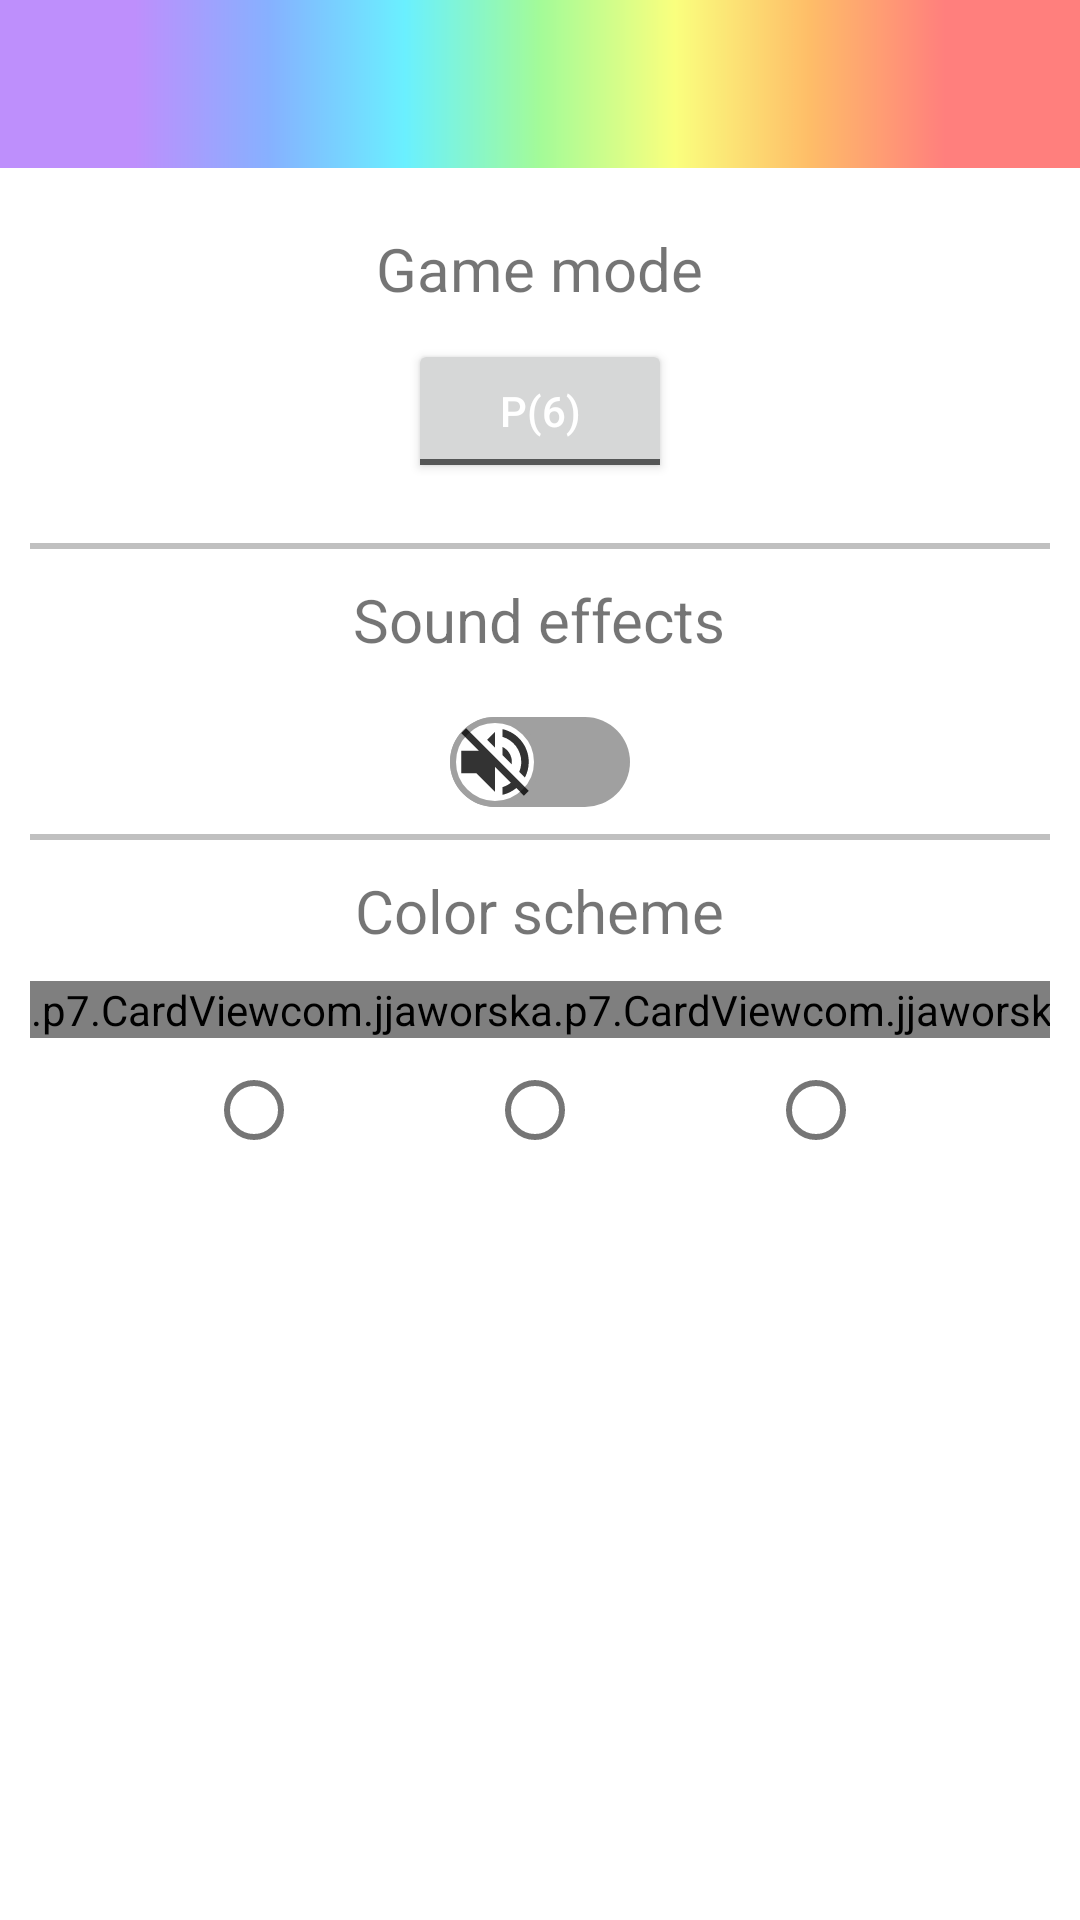

Layout XML and referenced resources for this Android screen:
<!-- AndroidManifest.xml: application theme Theme.P7 -->
<!-- res/layout/activity_settings.xml -->
<?xml version="1.0" encoding="utf-8"?>
<LinearLayout xmlns:android="http://schemas.android.com/apk/res/android"
    xmlns:tools="http://schemas.android.com/tools"
    android:layout_width="match_parent"
    android:layout_height="match_parent"
    xmlns:app="http://schemas.android.com/apk/res-auto"
    tools:context=".SettingsActivity"
    android:orientation="vertical">

    <include
        android:id="@+id/toolbar_settings"
        layout="@layout/toolbar" />

    <ScrollView
        android:layout_width="match_parent"
        android:layout_height="wrap_content" >
        <LinearLayout
            android:layout_width="match_parent"
            android:layout_height="wrap_content"
            android:orientation="vertical"
            android:padding="10dp"
            android:gravity="center" >

            <TextView
                android:layout_width="wrap_content"
                android:layout_height="wrap_content"
                android:text="Game mode"
                android:padding="10dp"
                android:textSize="20sp" />

            <androidx.appcompat.widget.AppCompatToggleButton
                android:id="@+id/game_mode_switch"
                android:layout_width="wrap_content"
                android:layout_height="wrap_content"
                android:textColor="@color/white"
                android:textOn="P(7)"
                android:textOff="P(6)" />

            <View
                android:layout_width="match_parent"
                android:layout_height="20dp" />
            <View
                android:layout_width="match_parent"
                android:layout_height="2dp"
                android:background="#c0c0c0"/>

            <TextView
                android:layout_width="wrap_content"
                android:layout_height="wrap_content"
                android:padding="10dp"
                android:text="Sound effects"
                android:textSize="20sp" />

            <androidx.appcompat.widget.SwitchCompat
                app:track="@drawable/track"
                android:id="@+id/sound_effects"
                android:thumb="@drawable/thumb"
                android:layout_width="wrap_content"
                android:layout_height="wrap_content" />

            <View
                android:layout_width="match_parent"
                android:layout_height="2dp"
                android:paddingTop="40dp"
                android:paddingBottom="20dp"
                android:background="#c0c0c0"/>

            <TextView
                android:layout_width="wrap_content"
                android:layout_height="wrap_content"
                android:padding="10dp"
                android:textSize="20sp"
                android:text="Color scheme" />

            <RadioGroup
                android:layout_width="match_parent"
                android:layout_height="wrap_content"
                android:gravity="center"
                android:orientation="horizontal">
                <View
                    android:layout_width="0dp"
                    android:layout_height="wrap_content"
                    android:layout_weight="1" />
                <com.jjaworska.p7.CardView
                    android:layout_width="wrap_content"
                    android:layout_height="wrap_content"
                    android:layout_gravity="center"
                    android:id="@+id/highContrast" />
                <View
                    android:layout_width="0dp"
                    android:layout_height="wrap_content"
                    android:layout_weight="1" />
                <com.jjaworska.p7.CardView
                    android:layout_width="wrap_content"
                    android:layout_height="wrap_content"
                    android:layout_gravity="center"
                    android:id="@+id/pastel" />
                <View
                    android:layout_width="0dp"
                    android:layout_height="wrap_content"
                    android:layout_weight="1" />
                <com.jjaworska.p7.CardView
                    android:layout_width="wrap_content"
                    android:layout_height="wrap_content"
                    android:layout_gravity="center"
                    android:id="@+id/autumn" />
                <View
                    android:layout_width="0dp"
                    android:layout_height="wrap_content"
                    android:layout_weight="1" />
            </RadioGroup>

            <RadioGroup
                android:layout_width="match_parent"
                android:layout_height="wrap_content"
                android:layout_gravity="center"
                android:orientation="horizontal">
                
                <View
                    android:layout_width="13dp"
                    android:layout_height="wrap_content" />
                <View
                    android:layout_width="0dp"
                    android:layout_height="wrap_content"
                    android:layout_weight="1" />
                <RadioButton android:id="@+id/radio_high_contrast"
                    android:layout_width="wrap_content"
                    android:layout_height="wrap_content"
                    android:layout_gravity="center"
                    android:gravity="center"
                    android:onClick="onRadioButtonClicked"/>
                <View
                    android:layout_width="0dp"
                    android:layout_height="wrap_content"
                    android:layout_weight="1" />
                <RadioButton android:id="@+id/radio_pastel"
                    android:layout_width="wrap_content"
                    android:layout_height="wrap_content"
                    android:layout_gravity="center"
                    android:gravity="center"
                    android:onClick="onRadioButtonClicked"/>
                <View
                    android:layout_width="0dp"
                    android:layout_height="wrap_content"
                    android:layout_weight="1" />
                <RadioButton android:id="@+id/radio_autumn"
                    android:layout_width="wrap_content"
                    android:layout_height="wrap_content"
                    android:layout_gravity="center"
                    android:gravity="center"
                    android:onClick="onRadioButtonClicked"/>
                <View
                    android:layout_width="0dp"
                    android:layout_height="wrap_content"
                    android:layout_weight="1" />
            </RadioGroup>

        </LinearLayout>

    </ScrollView>

</LinearLayout>
<!-- res/layout/toolbar.xml (included above) -->
<?xml version="1.0" encoding="utf-8"?>
<androidx.appcompat.widget.Toolbar xmlns:android="http://schemas.android.com/apk/res/android"
    android:layout_width="match_parent"
    android:layout_height="?attr/actionBarSize"
    android:layout_gravity="top"
    android:fitsSystemWindows="true"
    android:background="@drawable/pastel_gradient"
    android:theme="@style/ThemeOverlay.AppCompat.Dark.ActionBar" />
<!-- resources referenced by this layout -->
<resources>
  <!-- drawable pastel_gradient: png bitmap (drawable, 8448 bytes) -->
  <!-- drawable thumb (drawable) -->
  <?xml version="1.0" encoding="utf-8"?>
  <selector xmlns:android="http://schemas.android.com/apk/res/android">
      <item android:state_checked="true">
          <layer-list>
              <item>
                  <shape android:shape="oval">
                      <solid android:color="@android:color/white"/>
                      <size android:width="30dp"
                          android:height="30dp"/>
                      <stroke android:width="2dp"
                          android:color="#a0a0a0" />
                  </shape>
              </item>
              <item android:drawable="@drawable/sound" />
          </layer-list>
      </item>
  
      <item android:state_checked="false">
          <layer-list>
              <item>
                  <shape android:shape="oval">
                      <solid android:color="@android:color/white"/>
                      <size android:width="30dp"
                          android:height="30dp"/>
                      <stroke android:width="2dp"
                          android:color="#a0a0a0" />
                  </shape>
              </item>
              <item android:drawable="@drawable/sound_off" />
          </layer-list>
      </item>
  </selector>
  <!-- drawable track (drawable) -->
  <?xml version="1.0" encoding="utf-8"?>
  <selector xmlns:android="http://schemas.android.com/apk/res/android">
      <item android:state_checked="true">
          <shape android:shape="rectangle">
              <solid android:color="#a0a0a0"/>
              <corners android:radius="200dp"/>
              <size android:height="20dp"/>
          </shape>
      </item>
  
      <item android:state_checked="false">
          <shape android:shape="rectangle">
              <solid android:color="#a0a0a0"/>
              <corners android:radius="200dp"/>
              <size android:height="20dp"/>
          </shape>
      </item>
  </selector>
  <style name="Theme.P7" parent="Theme.MaterialComponents.DayNight.NoActionBar">
          
          <item name="colorPrimary">@color/purple_500</item>
          <item name="colorPrimaryVariant">@color/purple_700</item>
          <item name="colorOnPrimary">@color/white</item>
          
          <item name="colorSecondary">@color/teal_200</item>
          <item name="colorSecondaryVariant">@color/teal_700</item>
          <item name="colorOnSecondary">@color/black</item>
          
          <item name="android:windowTranslucentStatus" tools:targetApi="r">true</item>
          
          
      </style>
  <!-- drawable sound: png bitmap (drawable-hdpi, 389 bytes) -->
  <!-- drawable sound_off (drawable-anydpi) -->
  <vector xmlns:android="http://schemas.android.com/apk/res/android"
      android:width="24dp"
      android:height="24dp"
      android:viewportWidth="24"
      android:viewportHeight="24"
      android:tint="#000000"
      android:alpha="0.8">
    <path
        android:fillColor="@android:color/white"
        android:pathData="M16.5,12c0,-1.77 -1.02,-3.29 -2.5,-4.03v2.21l2.45,2.45c0.03,-0.2 0.05,-0.41 0.05,-0.63zM19,12c0,0.94 -0.2,1.82 -0.54,2.64l1.51,1.51C20.63,14.91 21,13.5 21,12c0,-4.28 -2.99,-7.86 -7,-8.77v2.06c2.89,0.86 5,3.54 5,6.71zM4.27,3L3,4.27 7.73,9L3,9v6h4l5,5v-6.73l4.25,4.25c-0.67,0.52 -1.42,0.93 -2.25,1.18v2.06c1.38,-0.31 2.63,-0.95 3.69,-1.81L19.73,21 21,19.73l-9,-9L4.27,3zM12,4L9.91,6.09 12,8.18L12,4z"/>
  </vector>
  <!-- not gathered from this repository: default colours our renderer supplied (Android Studio template values) -->
  <color name="purple_500">#FF6200EE</color>
  <color name="purple_700">#FF3700B3</color>
  <color name="teal_200">#FF03DAC5</color>
  <color name="teal_700">#FF018786</color>
  <color name="black">#FF000000</color>
  <color name="white">#FFFFFFFF</color>
</resources>
